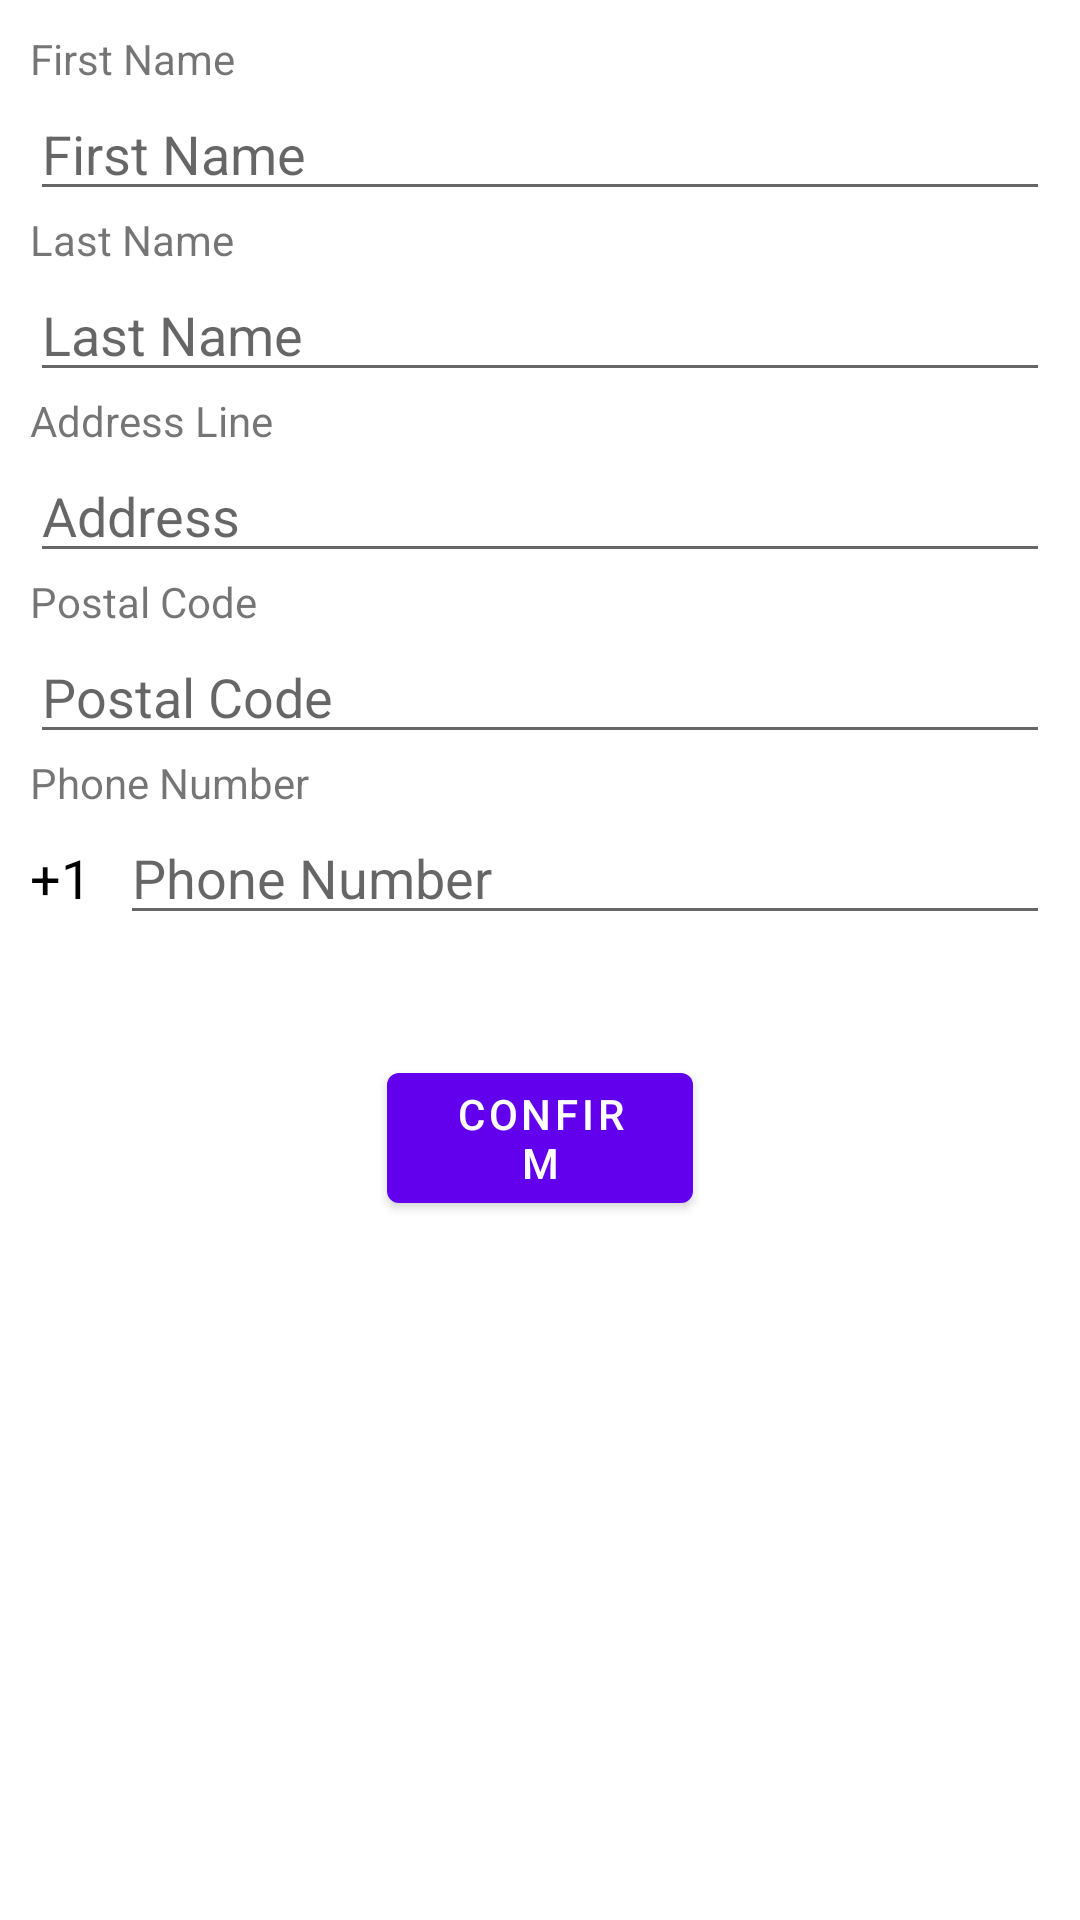

Write the Android layout XML for this screen, with the resource values it uses.
<!-- AndroidManifest.xml: application theme AppTheme -->
<!-- res/layout/activity_profile_update.xml -->
<?xml version="1.0" encoding="utf-8"?>
<RelativeLayout xmlns:android="http://schemas.android.com/apk/res/android"
    xmlns:tools="http://schemas.android.com/tools"
    android:layout_width="match_parent"
    android:layout_height="match_parent"
    tools:context=".Activity.ProfileUpdateActivity">

    <LinearLayout
        android:layout_width="match_parent"
        android:layout_height="match_parent"
        android:layout_marginStart="10dp"
        android:layout_marginLeft="10dp"
        android:layout_marginTop="10dp"
        android:layout_marginEnd="10dp"
        android:layout_marginRight="10dp"
        android:layout_marginBottom="10dp"
        android:orientation="vertical">

        <TextView
            android:id="@+id/fntext"
            android:layout_width="match_parent"
            android:layout_height="wrap_content"
            android:text="@string/first_name" />

        <EditText
            android:id="@+id/firstNameText"
            android:layout_width="match_parent"
            android:layout_height="wrap_content"
            android:autofillHints="first name"
            android:ems="10"
            android:hint="@string/first_name"
            android:inputType="textCapWords" />

        <TextView
            android:id="@+id/lntext"
            android:layout_width="match_parent"
            android:layout_height="wrap_content"
            android:text="@string/last_name" />

        <EditText
            android:id="@+id/lastNameText"
            android:layout_width="match_parent"
            android:layout_height="wrap_content"
            android:autofillHints="last name"
            android:ems="10"
            android:hint="@string/last_name"
            android:inputType="textCapWords" />

        <TextView
            android:id="@+id/adtext"
            android:layout_width="match_parent"
            android:layout_height="wrap_content"
            android:text="@string/address_line" />

        <EditText
            android:id="@+id/addressLineText"
            android:layout_width="match_parent"
            android:layout_height="wrap_content"
            android:autofillHints="address"
            android:ems="10"
            android:hint="@string/address"
            android:inputType="textCapWords" />

        <LinearLayout
            android:layout_width="match_parent"
            android:layout_height="wrap_content"
            android:orientation="horizontal"/>

        <TextView
            android:id="@+id/pctext"
            android:layout_width="match_parent"
            android:layout_height="wrap_content"
            android:text="@string/postal_code" />

        <EditText
            android:id="@+id/postalText"
            android:layout_width="match_parent"
            android:layout_height="wrap_content"
            android:autofillHints="postal code"
            android:ems="10"
            android:hint="@string/postal_code"
            android:inputType="textCapCharacters"
            android:maxLength="7" />

        <TextView
            android:id="@+id/pntext"
            android:layout_width="match_parent"
            android:layout_height="wrap_content"
            android:text="@string/phone_number" />

        <LinearLayout
            android:layout_width="match_parent"
            android:layout_height="wrap_content"
            android:orientation="horizontal">

            <TextView
                android:id="@+id/plus1text"
                android:layout_width="30dp"
                android:layout_height="wrap_content"
                android:layout_weight="0"
                android:text="+1"
                android:textColor="#000000"
                android:textSize="18sp" />

            <EditText
                android:id="@+id/numberText"
                android:layout_width="match_parent"
                android:layout_height="wrap_content"
                android:digits="0123456789+"
                android:hint="@string/phone_number"
                android:inputType="number"
                android:maxLength="10" />

        </LinearLayout>

        <Space
            android:layout_width="match_parent"
            android:layout_height="40dp" />

        <Button
            android:id="@+id/applyButton"
            android:layout_width="102dp"
            android:layout_height="wrap_content"
            android:layout_gravity="center|top"
            android:layout_weight="0"
            android:text="@string/confirm" />

    </LinearLayout>
</RelativeLayout>
<!-- resources referenced by this layout -->
<resources>
  <string name="address">Address</string>
  <string name="address_line">Address Line</string>
  <string name="confirm">confirm</string>
  <string name="first_name">First Name</string>
  <string name="last_name">Last Name</string>
  <string name="phone_number">Phone Number</string>
  <string name="postal_code">Postal Code</string>
</resources>
